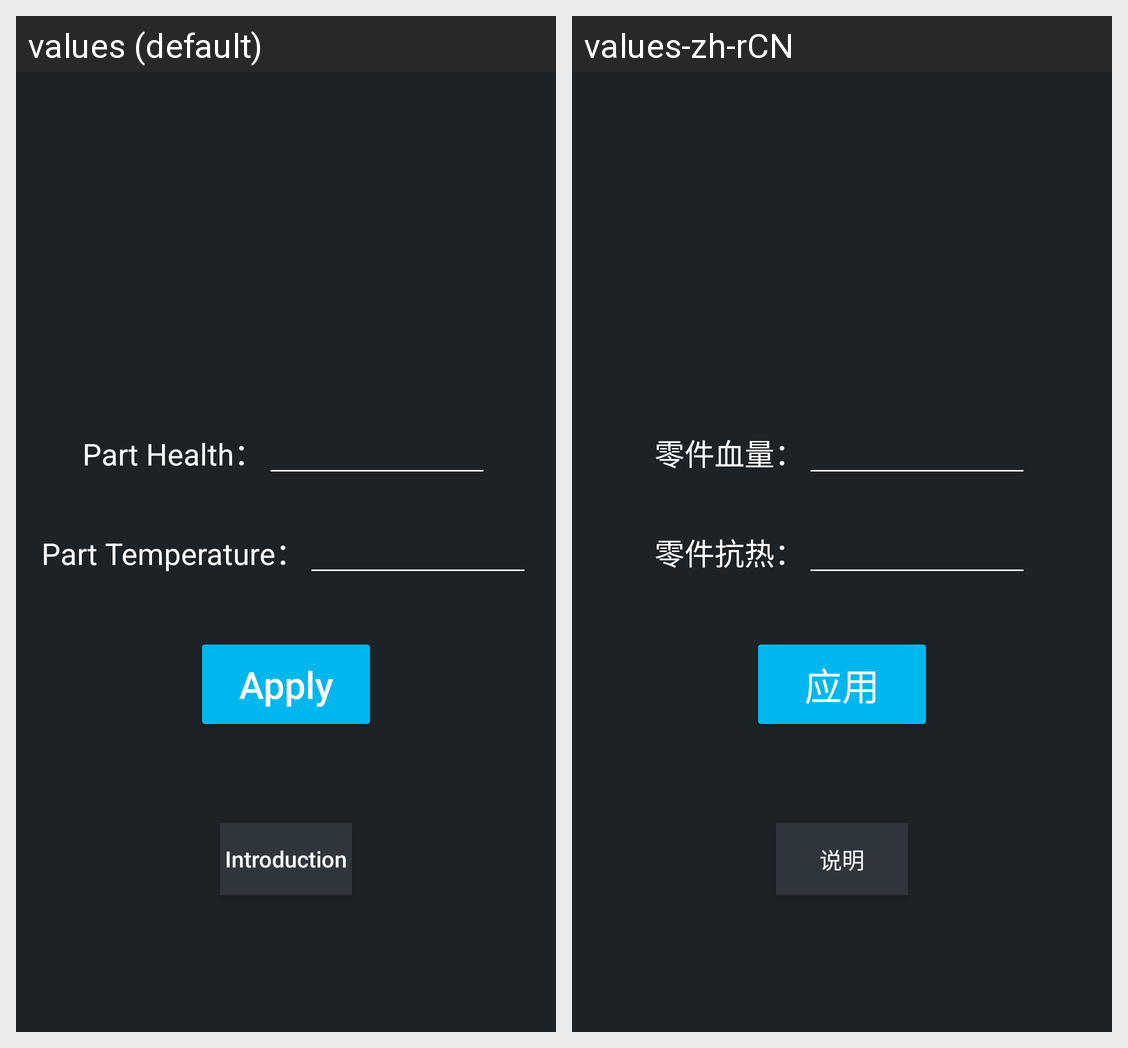

For this localized Android screen grid, give each drawn string resource with its value in every locale shown.
Android screen res/layout/fragment_craft_resistance.xml rendered under 2 locales, left to right: values (default), values-zh-rCN. Device: Nexus 5 (rendered at 1080×1920; each locale shown at half size, 540×960, under a caption strip naming it); theme Theme.SR2_Toolkit.
Strings drawn on this screen, with the default value and each locale's value (text and hints the layout hard-codes, and strings that could not be matched under every locale, appear in the picture but are not listed):

craft_damage
  values: Part Health：
  values-zh-rCN: 零件血量：

craft_heat_resist
  values: Part Temperature：
  values-zh-rCN: 零件抗热：
